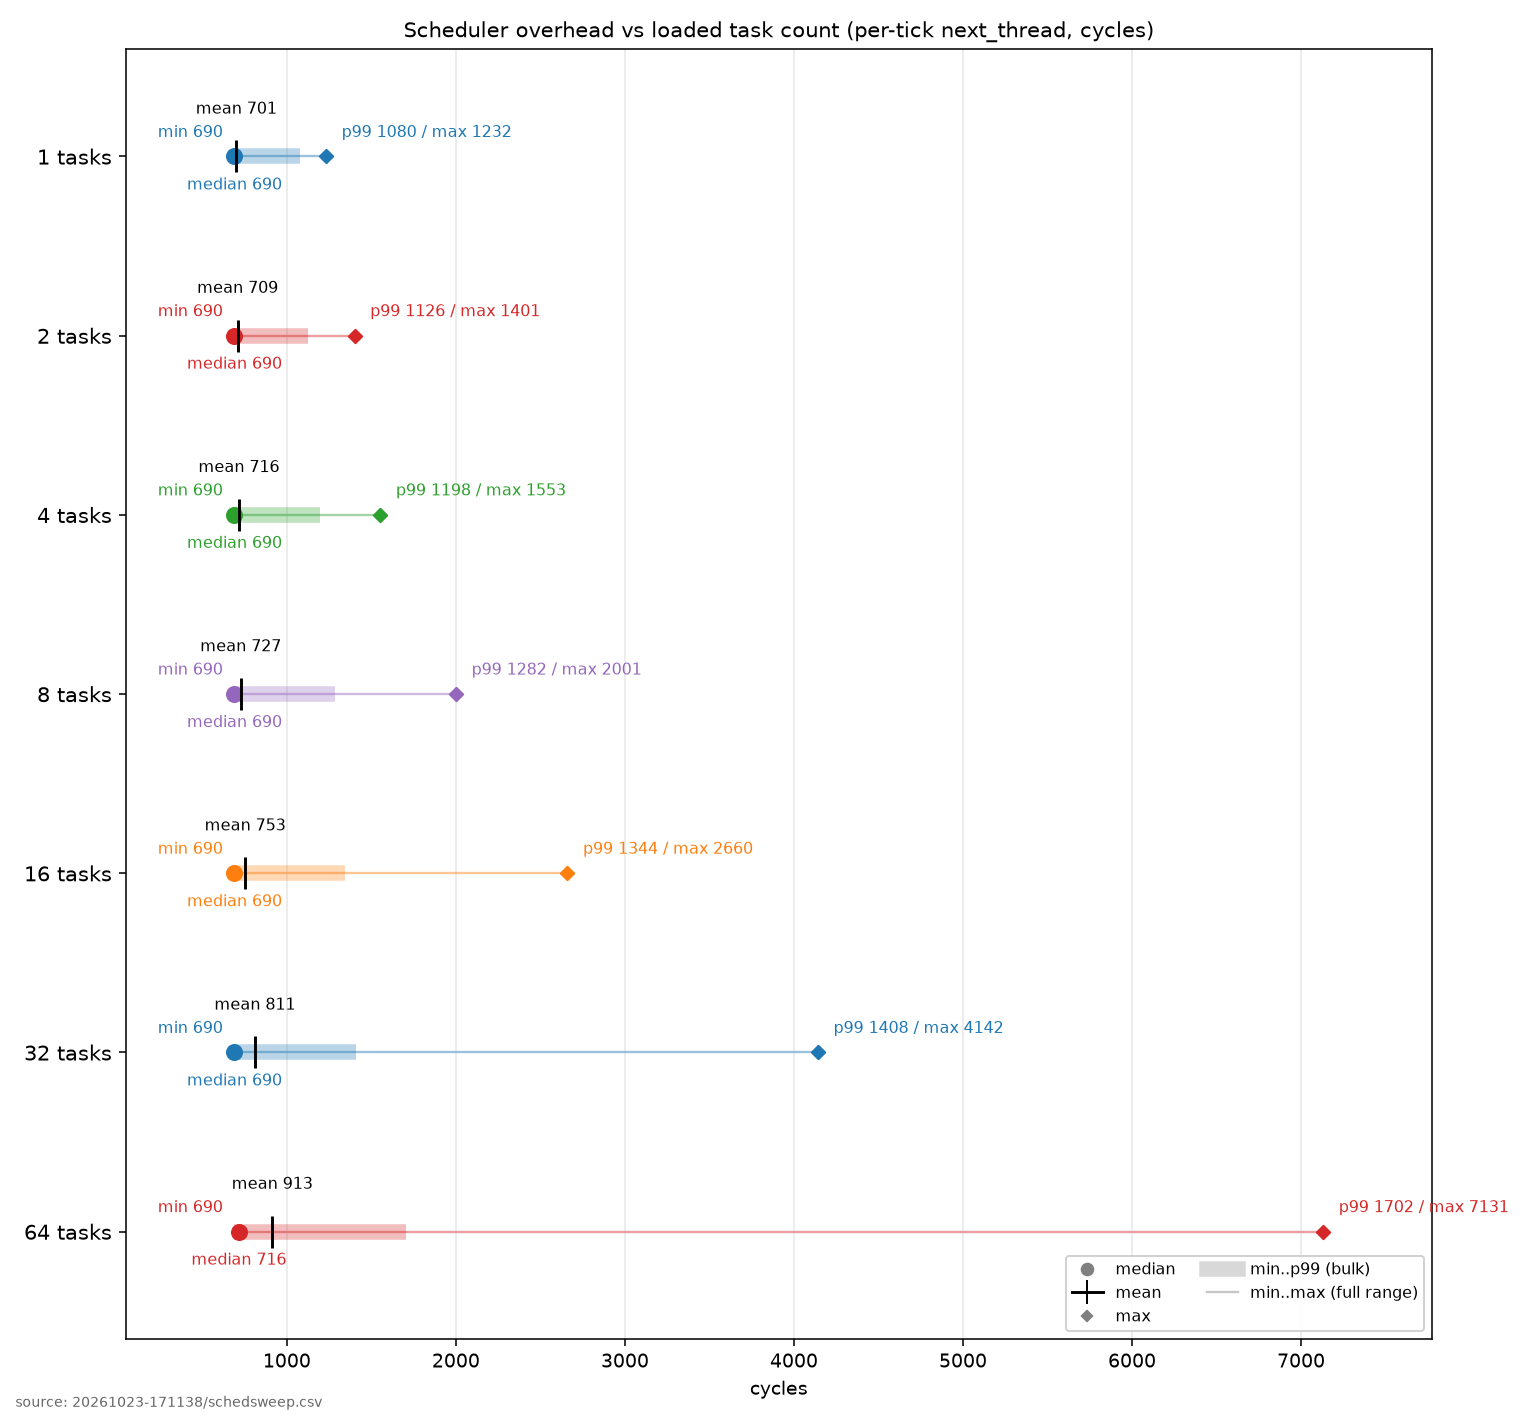

Data behind this chart, as committed beside it:
distribution, count, min, mean, median, p99, max, unit
1 tasks, 512, 690, 700.9, 690, 1080, 1232, cycles
2 tasks, 512, 690, 708.6, 690, 1126, 1401, cycles
4 tasks, 512, 690, 716.2, 690, 1198, 1553, cycles
8 tasks, 512, 690, 726.9, 690, 1282, 2001, cycles
16 tasks, 512, 690, 753.1, 690, 1344, 2660, cycles
32 tasks, 512, 690, 810.6, 690, 1408, 4142, cycles
64 tasks, 512, 690, 913.3, 716, 1702, 7131, cycles
